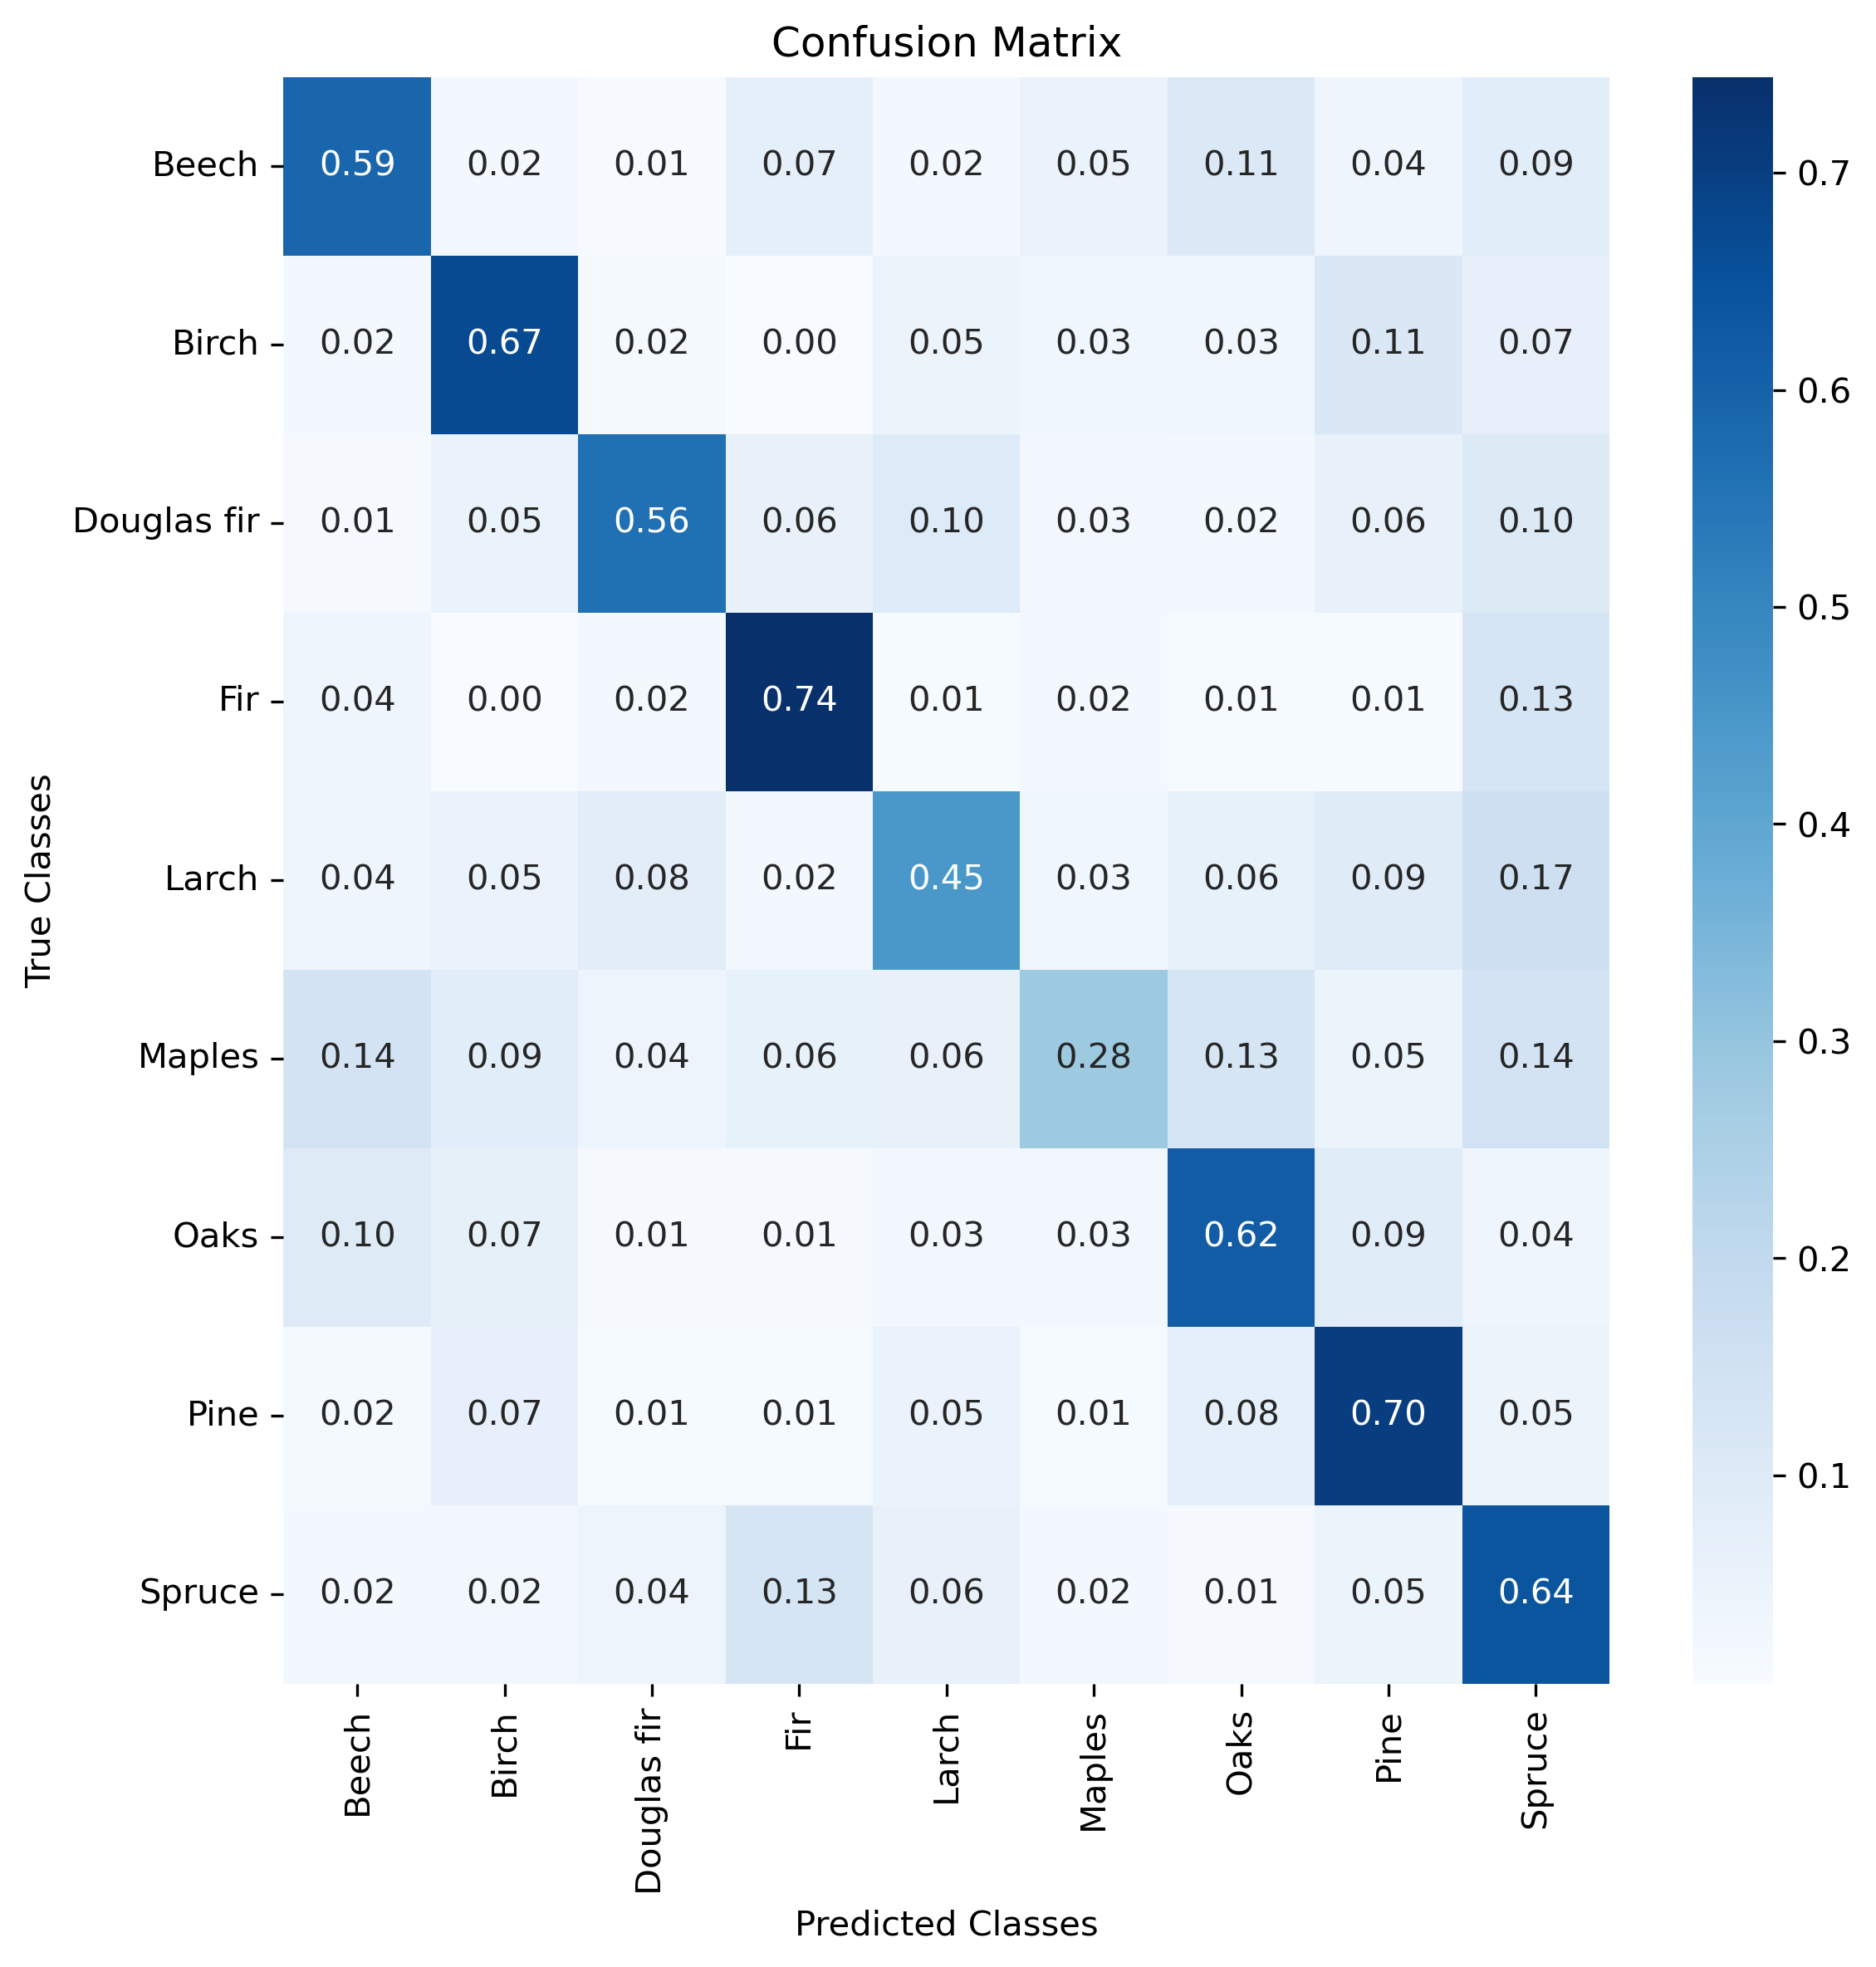

The data file committed next to this chart (first rows):
, 0, 1, 2, 3, 4, 5, 6, 7, 8, 9
0, 1143, 39, 15, 139, 41, 104, 210, 77, 170, 1938
1, 39, 1298, 31, 8, 92, 60, 62, 219, 129, 1938
2, 26, 99, 1084, 118, 194, 52, 47, 119, 199, 1938
3, 78, 8, 47, 1442, 21, 43, 20, 20, 259, 1938
4, 73, 101, 163, 47, 868, 62, 122, 182, 320, 1938
5, 274, 170, 81, 121, 119, 546, 258, 94, 275, 1938
6, 190, 136, 29, 28, 54, 58, 1199, 172, 72, 1938
7, 34, 128, 24, 20, 104, 22, 147, 1365, 94, 1938
8, 39, 48, 83, 252, 119, 41, 26, 95, 1235, 1938
9, 1896, 2027, 1557, 2175, 1612, 988, 2091, 2343, 2753, 17442
